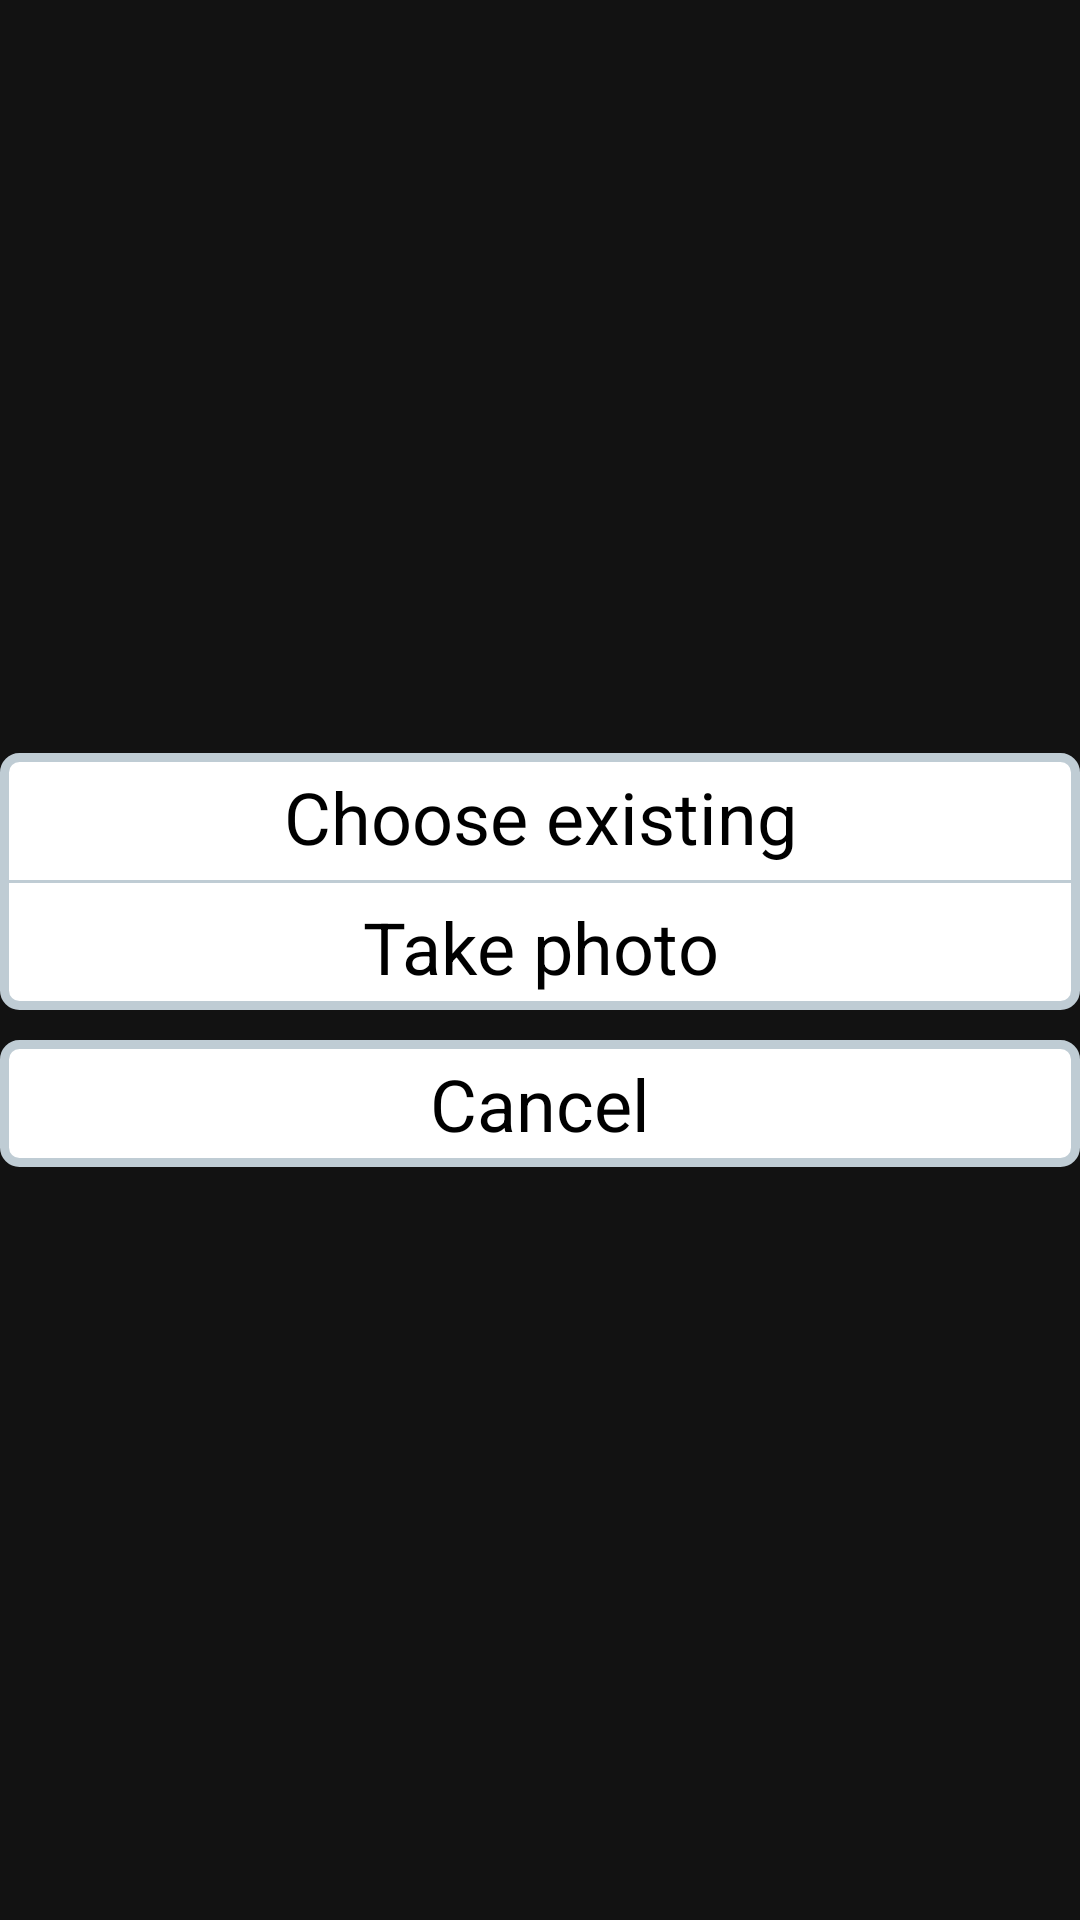

Layout XML and referenced resources for this Android screen:
<!-- AndroidManifest.xml: application theme Theme.MaterialComponents.NoActionBar -->
<!-- res/layout/dialog_pick_photo.xml -->
<?xml version="1.0" encoding="utf-8"?>
<FrameLayout xmlns:android="http://schemas.android.com/apk/res/android"
    android:layout_width="wrap_content"
    android:layout_height="wrap_content"
    android:background="@color/transparent">

    <LinearLayout
        android:layout_width="match_parent"
        android:layout_height="wrap_content"
        android:layout_gravity="center"
        android:background="@color/transparent"
        android:orientation="vertical">

        <LinearLayout
            android:layout_width="match_parent"
            android:layout_height="wrap_content"
            android:background="@drawable/background_for_image"
            android:orientation="vertical">

            <com.google.android.material.textview.MaterialTextView
                android:id="@+id/chooseExistingTextView"
                android:layout_width="match_parent"
                android:layout_height="wrap_content"
                android:layout_gravity="center"
                android:gravity="center"
                android:padding="5dp"
                android:text="@string/choose_existing"
                android:textColor="@color/black"
                android:textSize="24sp" />

            <View
                android:layout_width="match_parent"
                android:layout_height="1dp"
                android:background="@color/light_grey" />

            <com.google.android.material.textview.MaterialTextView
                android:id="@+id/takePhotoTextView"
                android:layout_width="match_parent"
                android:layout_height="wrap_content"
                android:layout_gravity="center"
                android:gravity="center"
                android:padding="5dp"
                android:text="@string/take_photo"
                android:textColor="@color/black"
                android:textSize="24sp" />
        </LinearLayout>

        <com.google.android.material.textview.MaterialTextView
            android:id="@+id/cancelTextView"
            android:layout_width="match_parent"
            android:layout_height="wrap_content"
            android:layout_gravity="center"
            android:layout_marginTop="10dp"
            android:background="@drawable/background_for_image"
            android:gravity="center"
            android:padding="5dp"
            android:text="@string/cancel"
            android:textColor="@color/black"
            android:textSize="24sp" />

    </LinearLayout>

</FrameLayout>
<!-- resources referenced by this layout -->
<resources>
  <color name="black">#FF000000</color>
  <color name="light_grey">#BFCCD4</color>
  <color name="transparent">#00000000</color>
  <!-- drawable background_for_image (drawable) -->
  <?xml version="1.0" encoding="utf-8"?>
  <shape xmlns:android="http://schemas.android.com/apk/res/android">
      <solid android:color="@color/white" />
      <corners android:radius="5dp" />
      <stroke android:color="@color/light_grey" android:width="3dp"/>
  </shape>
  <string name="cancel">Cancel</string>
  <string name="choose_existing">Choose existing</string>
  <string name="take_photo">Take photo</string>
  <color name="white">#FFFFFFFF</color>
</resources>
